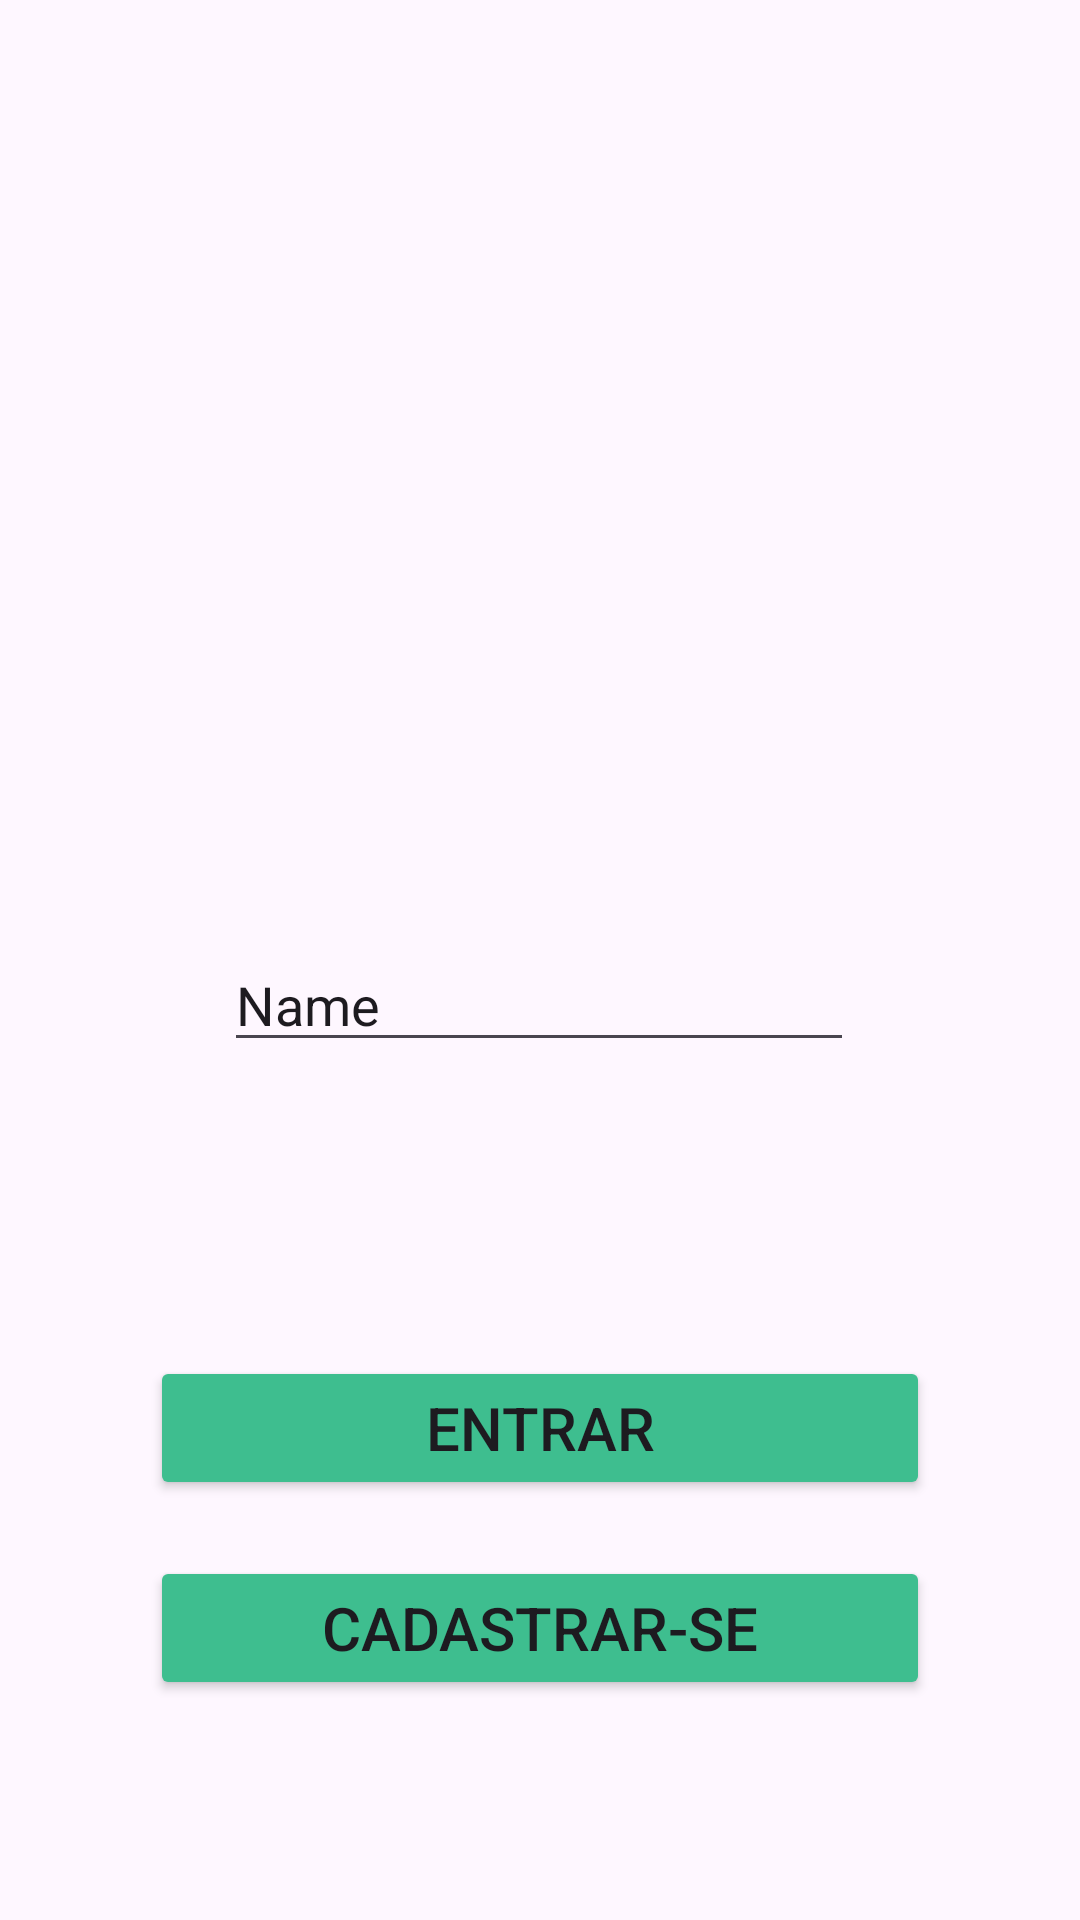

Layout XML and referenced resources for this Android screen:
<!-- AndroidManifest.xml: application theme Theme.União -->
<!-- res/layout/activity_main.xml -->
<?xml version="1.0" encoding="utf-8"?>
<androidx.constraintlayout.widget.ConstraintLayout xmlns:android="http://schemas.android.com/apk/res/android"
    xmlns:app="http://schemas.android.com/apk/res-auto"
    xmlns:tools="http://schemas.android.com/tools"
    android:layout_width="match_parent"
    android:layout_height="match_parent"
    tools:context=".MainActivity">

    <ImageView
        android:id="@+id/imageView"
        android:layout_width="482dp"
        android:layout_height="786dp"
        android:layout_marginTop="50dp"
        app:layout_constraintBottom_toBottomOf="parent"
        app:layout_constraintEnd_toEndOf="parent"
        app:layout_constraintHorizontal_bias="0.507"
        app:layout_constraintStart_toStartOf="parent"
        app:layout_constraintTop_toTopOf="parent"
        app:layout_constraintVertical_bias="0.0"
        app:srcCompat="@drawable/wave" />

    <ImageView
        android:id="@+id/imageView2"
        android:layout_width="482dp"
        android:layout_height="786dp"
        android:layout_marginTop="50dp"
        app:layout_constraintBottom_toBottomOf="parent"
        app:layout_constraintEnd_toEndOf="parent"
        app:layout_constraintHorizontal_bias="0.507"
        app:layout_constraintStart_toStartOf="parent"
        app:layout_constraintTop_toTopOf="parent"
        app:layout_constraintVertical_bias="0.0"
        app:srcCompat="@drawable/wave" />

    <Button
        android:id="@+id/btn_login"
        android:layout_width="0dp"
        android:layout_height="wrap_content"
        android:layout_marginStart="50dp"
        android:layout_marginEnd="50dp"
        android:layout_marginBottom="336dp"
        android:backgroundTint="#3EBE8F"
        android:text="Entrar"
        android:textColorLink="#4CAF50"
        android:textSize="20sp"
        app:layout_constraintBottom_toBottomOf="@+id/imageView"
        app:layout_constraintEnd_toEndOf="parent"
        app:layout_constraintHorizontal_bias="1.0"
        app:layout_constraintStart_toStartOf="parent"
        app:layout_constraintTop_toTopOf="parent"
        app:layout_constraintVertical_bias="1.0" />

    <Button
        android:id="@+id/btn_cadastro"
        android:layout_width="0dp"
        android:layout_height="wrap_content"
        android:layout_marginStart="50dp"
        android:layout_marginEnd="50dp"
        android:backgroundTint="#3EBE8F"
        android:text="Cadastrar-se"
        android:textSize="20sp"
        app:layout_constraintBottom_toBottomOf="parent"
        app:layout_constraintEnd_toEndOf="parent"
        app:layout_constraintStart_toStartOf="parent"
        app:layout_constraintTop_toBottomOf="@+id/btn_login"
        app:layout_constraintVertical_bias="0.202" />

    <EditText
        android:id="@+id/editTextText"
        android:layout_width="wrap_content"
        android:layout_height="wrap_content"
        android:ems="10"
        android:inputType="text"
        android:text="Name"
        app:layout_constraintBottom_toTopOf="@+id/btn_login"
        app:layout_constraintEnd_toEndOf="parent"
        app:layout_constraintHorizontal_bias="0.497"
        app:layout_constraintStart_toStartOf="parent"
        app:layout_constraintTop_toTopOf="parent"
        app:layout_constraintVertical_bias="0.761" />
</androidx.constraintlayout.widget.ConstraintLayout>
<!-- resources referenced by this layout -->
<resources>
  <style name="Theme.União" parent="Base.Theme.União" />
  <style name="Base.Theme.União" parent="Theme.Material3.DayNight.NoActionBar">
          <item name="statusBarBackground">@color/green</item>
      </style>
  <color name="green">#3EBE8F</color>
</resources>
